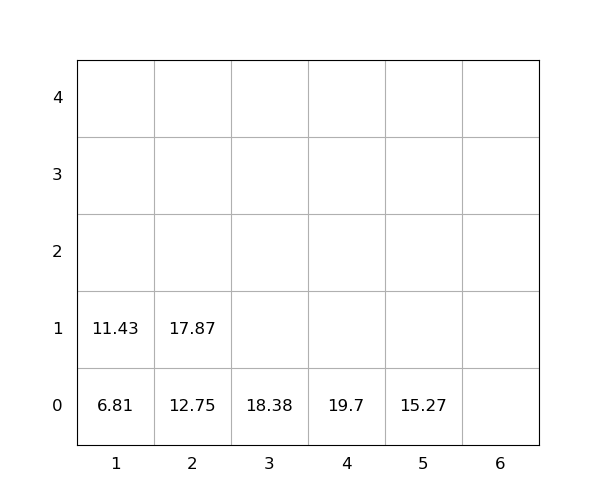

The data file committed next to this chart (first rows):
idx, loc_x, loc_y, loc_z, weight, seq, emerg, reloc, size(ft)
1, 4, 0, 0, 19.7, 1, 0, 0, 20
2, 3, 0, 0, 18.38, 2, 0, 0, 20
3, 5, 0, 0, 15.27, 3, 0, 0, 20
4, 1, 0, 0, 6.81, 4, 0, 0, 20
5, 2, 0, 0, 12.75, 5, 0, 0, 20
6, 2, 0, 1, 17.87, 6, 0, 0, 20
7, 1, 0, 1, 11.43, 7, 0, 0, 20
